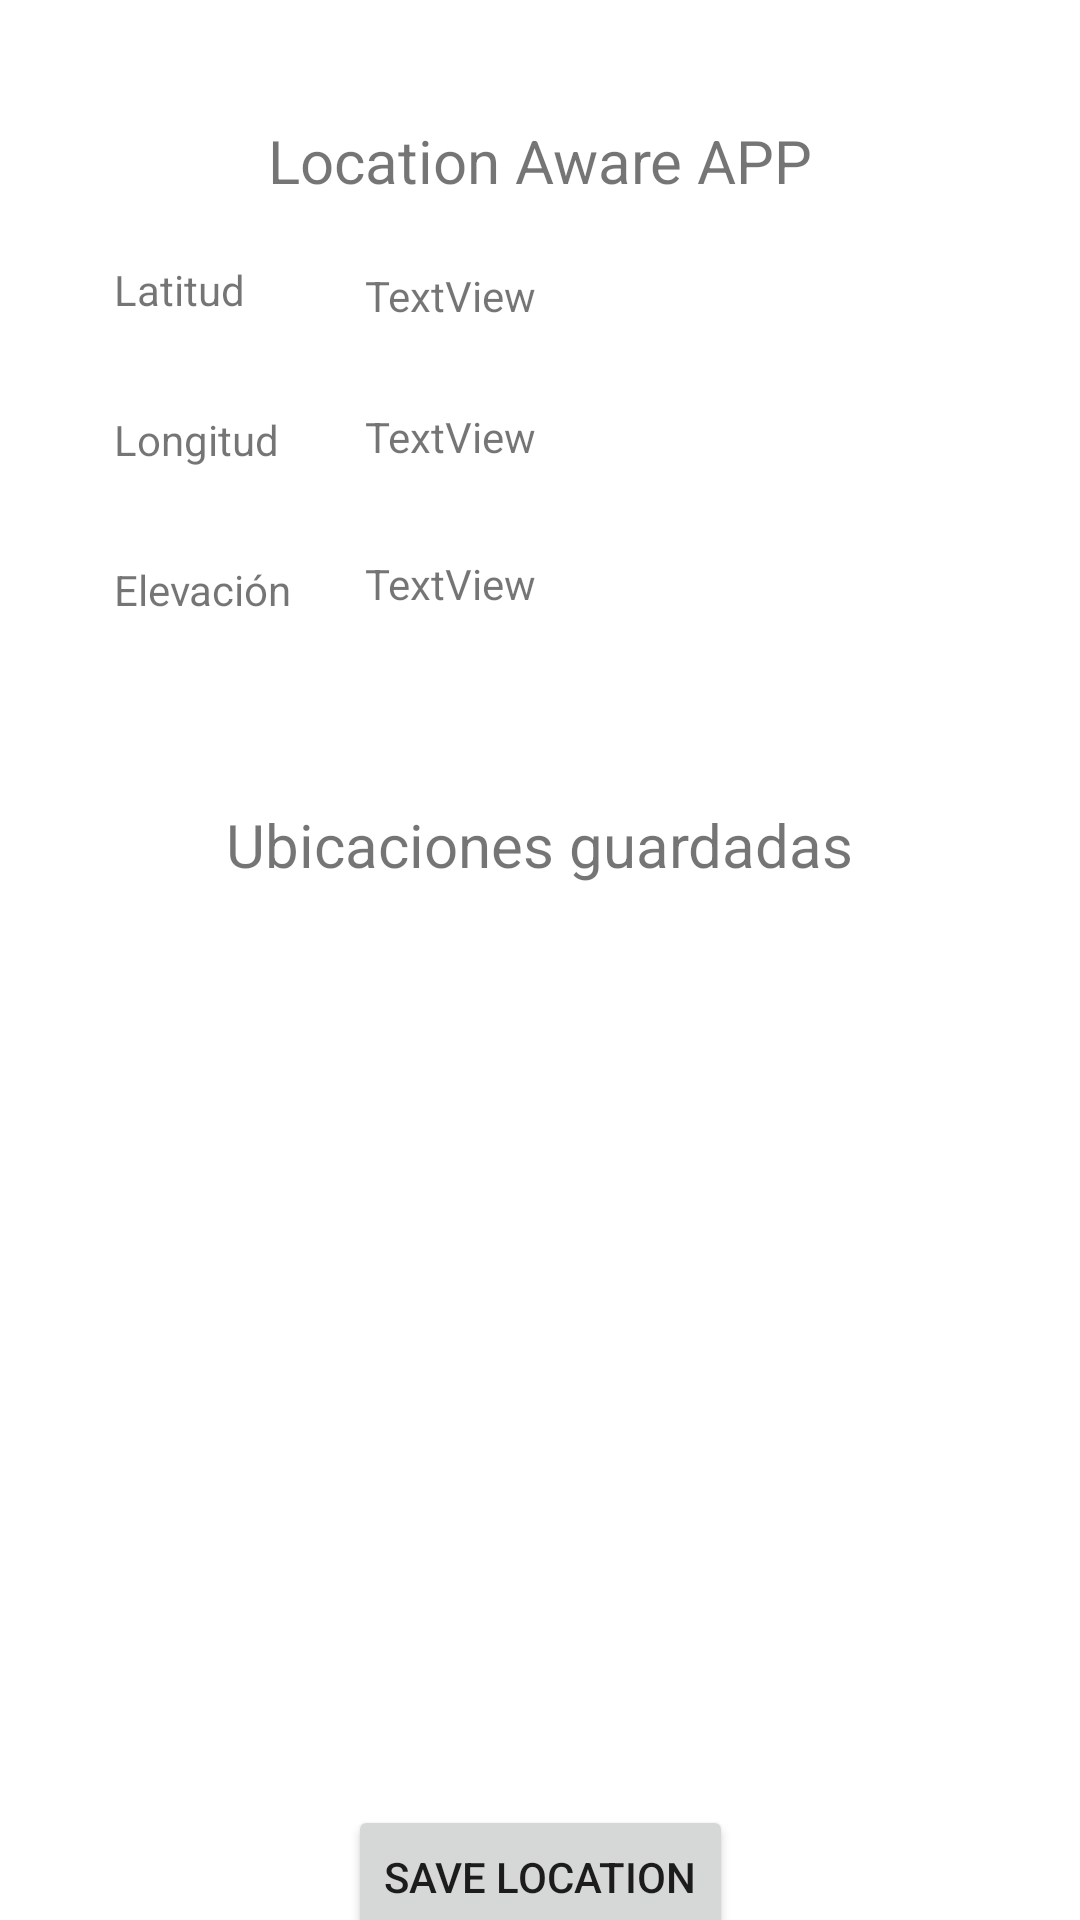

Produce the Android XML layout that renders to this screen, including the resource entries it uses.
<!-- AndroidManifest.xml: application theme Theme.ParcialHelp -->
<!-- res/layout/activity_ejercicio3.xml -->
<?xml version="1.0" encoding="utf-8"?>
<androidx.constraintlayout.widget.ConstraintLayout xmlns:android="http://schemas.android.com/apk/res/android"
    xmlns:app="http://schemas.android.com/apk/res-auto"
    xmlns:tools="http://schemas.android.com/tools"
    android:layout_width="match_parent"
    android:layout_height="match_parent"
    tools:context=".Exercise3Activity">

    <TextView
        android:id="@+id/textView2"
        android:layout_width="wrap_content"
        android:layout_height="wrap_content"
        android:layout_marginTop="40dp"
        android:text="Location Aware APP"
        android:textSize="20sp"
        app:layout_constraintEnd_toEndOf="parent"
        app:layout_constraintHorizontal_bias="0.5"
        app:layout_constraintStart_toStartOf="parent"
        app:layout_constraintTop_toTopOf="parent" />

    <TextView
        android:id="@+id/textView12"
        android:layout_width="wrap_content"
        android:layout_height="wrap_content"
        android:layout_marginTop="268dp"
        android:text="Ubicaciones guardadas"
        android:textSize="20sp"
        app:layout_constraintEnd_toEndOf="parent"
        app:layout_constraintStart_toStartOf="parent"
        app:layout_constraintTop_toTopOf="parent" />

    <TextView
        android:id="@+id/textView4"
        android:layout_width="wrap_content"
        android:layout_height="wrap_content"
        android:layout_marginStart="38dp"
        android:layout_marginTop="87dp"
        android:text="Latitud"
        app:layout_constraintStart_toStartOf="parent"
        app:layout_constraintTop_toTopOf="parent" />

    <TextView
        android:id="@+id/textView6"
        android:layout_width="wrap_content"
        android:layout_height="wrap_content"
        android:layout_marginTop="31dp"
        android:text="Longitud"
        app:layout_constraintStart_toStartOf="@+id/textView4"
        app:layout_constraintTop_toBottomOf="@+id/textView4" />

    <TextView
        android:id="@+id/textView8"
        android:layout_width="wrap_content"
        android:layout_height="wrap_content"
        android:layout_marginTop="31dp"
        android:text="Elevación"
        app:layout_constraintStart_toStartOf="@+id/textView6"
        app:layout_constraintTop_toBottomOf="@+id/textView6" />

    <TextView
        android:id="@+id/latitud_text"
        android:layout_width="wrap_content"
        android:layout_height="wrap_content"
        android:layout_marginStart="40dp"
        android:layout_marginTop="22dp"
        android:text="TextView"
        app:layout_constraintStart_toEndOf="@+id/textView4"
        app:layout_constraintTop_toBottomOf="@+id/textView2" />

    <TextView
        android:id="@+id/longitud_text"
        android:layout_width="wrap_content"
        android:layout_height="wrap_content"
        android:layout_marginTop="28dp"
        android:text="TextView"
        app:layout_constraintEnd_toEndOf="@+id/latitud_text"
        app:layout_constraintStart_toStartOf="@+id/latitud_text"
        app:layout_constraintTop_toBottomOf="@+id/latitud_text" />

    <TextView
        android:id="@+id/elevation_text"
        android:layout_width="wrap_content"
        android:layout_height="wrap_content"
        android:layout_marginTop="30dp"
        android:text="TextView"
        app:layout_constraintEnd_toEndOf="@+id/longitud_text"
        app:layout_constraintStart_toStartOf="@+id/longitud_text"
        app:layout_constraintTop_toBottomOf="@+id/longitud_text" />

    <androidx.recyclerview.widget.RecyclerView
        android:id="@+id/localization_recycleview"
        android:layout_width="match_parent"
        android:layout_height="315dp"
        android:layout_marginTop="1dp"
        android:padding="20dp"
        app:layout_constraintEnd_toEndOf="parent"
        app:layout_constraintHorizontal_bias="0.5"
        app:layout_constraintStart_toStartOf="parent"
        app:layout_constraintTop_toBottomOf="@+id/textView12" />

    <Button
        android:id="@+id/save_location_button"
        android:layout_width="wrap_content"
        android:layout_height="wrap_content"
        android:text="Save Location"
        app:layout_constraintBottom_toBottomOf="parent"
        app:layout_constraintEnd_toEndOf="parent"
        app:layout_constraintHorizontal_bias="0.5"
        app:layout_constraintStart_toStartOf="parent"
        app:layout_constraintTop_toBottomOf="@+id/localization_recycleview" />
</androidx.constraintlayout.widget.ConstraintLayout>
<!-- resources referenced by this layout -->
<resources>
  <style name="Theme.ParcialHelp" parent="Theme.MaterialComponents.DayNight.NoActionBar">
          
          <item name="colorPrimary">@color/purple_500</item>
          <item name="colorPrimaryVariant">@color/purple_700</item>
          <item name="colorOnPrimary">@color/white</item>
          
          <item name="colorSecondary">@color/teal_200</item>
          <item name="colorSecondaryVariant">@color/teal_700</item>
          <item name="colorOnSecondary">@color/black</item>
          
          <item name="android:statusBarColor" tools:targetApi="l">?attr/colorPrimaryVariant</item>
          
      </style>
  <!-- not gathered from this repository: default colours our renderer supplied (Android Studio template values) -->
  <color name="purple_500">#FF6200EE</color>
  <color name="purple_700">#FF3700B3</color>
  <color name="teal_200">#FF03DAC5</color>
  <color name="teal_700">#FF018786</color>
  <color name="black">#FF000000</color>
  <color name="white">#FFFFFFFF</color>
</resources>
